Run: headless pygame with SDL's dummy video driver; simulated clock (each Clock.tick advances the game by its frame time, no real sleeping); random seed 0; keys injected as events and as key.get_pressed() state; no mouse input.
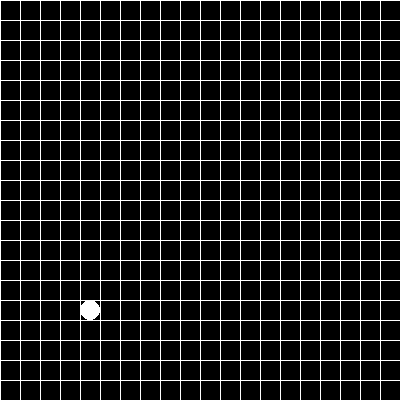
Frame 1 of 4 · flips 1–60 · no input
Frame 2 of 4 · flips 61–180 · tapped SPACE, RETURN · held RIGHT (→), D · screen unchanged from frame 1, image omitted
Frame 3 of 4 · flips 181–300 · held DOWN (↓), S · screen unchanged from frame 2, image omitted
Frame 4 of 4 · flips 301–420 · held LEFT (←), A, UP (↑), W · screen unchanged from frame 3, image omitted

The pygame program that drew these frames:

import pygame
from pygame.locals import *

(screenWidth, screenHeight) = (400,400)
BLACK = (0,0,0); WHITE = (255,255,255)
gridcellsize = 20
playerradius = int(gridcellsize / 2)

(playerX, playerY) = (4,15)

# PyGame init
pygame.init()
pygame.display.set_caption('Grid based movement study')
screen = pygame.display.set_mode((screenWidth, screenHeight))
screen.fill(BLACK)



def userinput():
    for event in pygame.event.get():
        if event.type == QUIT:
            pygame.quit(); sys.exit()
    pass




def update():
    pass








def draw():
    # Reset scrren
    screen.fill(BLACK)
    # Draw grid
    for x in range(int(screenWidth/gridcellsize)):
        pygame.draw.line(screen, WHITE, (x*gridcellsize,0),(x*gridcellsize,screenHeight), 1)
    for y in range(int(screenHeight/gridcellsize)):
        pygame.draw.line(screen, WHITE, (0,y*gridcellsize),(screenWidth,y*gridcellsize), 1)
    # Draw player
    # (playercellX, playercellY) = (int(playerX/gridcellsize), int(playerY/gridcellsize))
    playercenter = (playerX*gridcellsize + playerradius, playerY*gridcellsize + playerradius)
    pygame.draw.circle(screen, WHITE, playercenter, playerradius, playerradius)



# Main Loop
while True:
    userinput()
    update()
    draw()
    pygame.display.flip()
